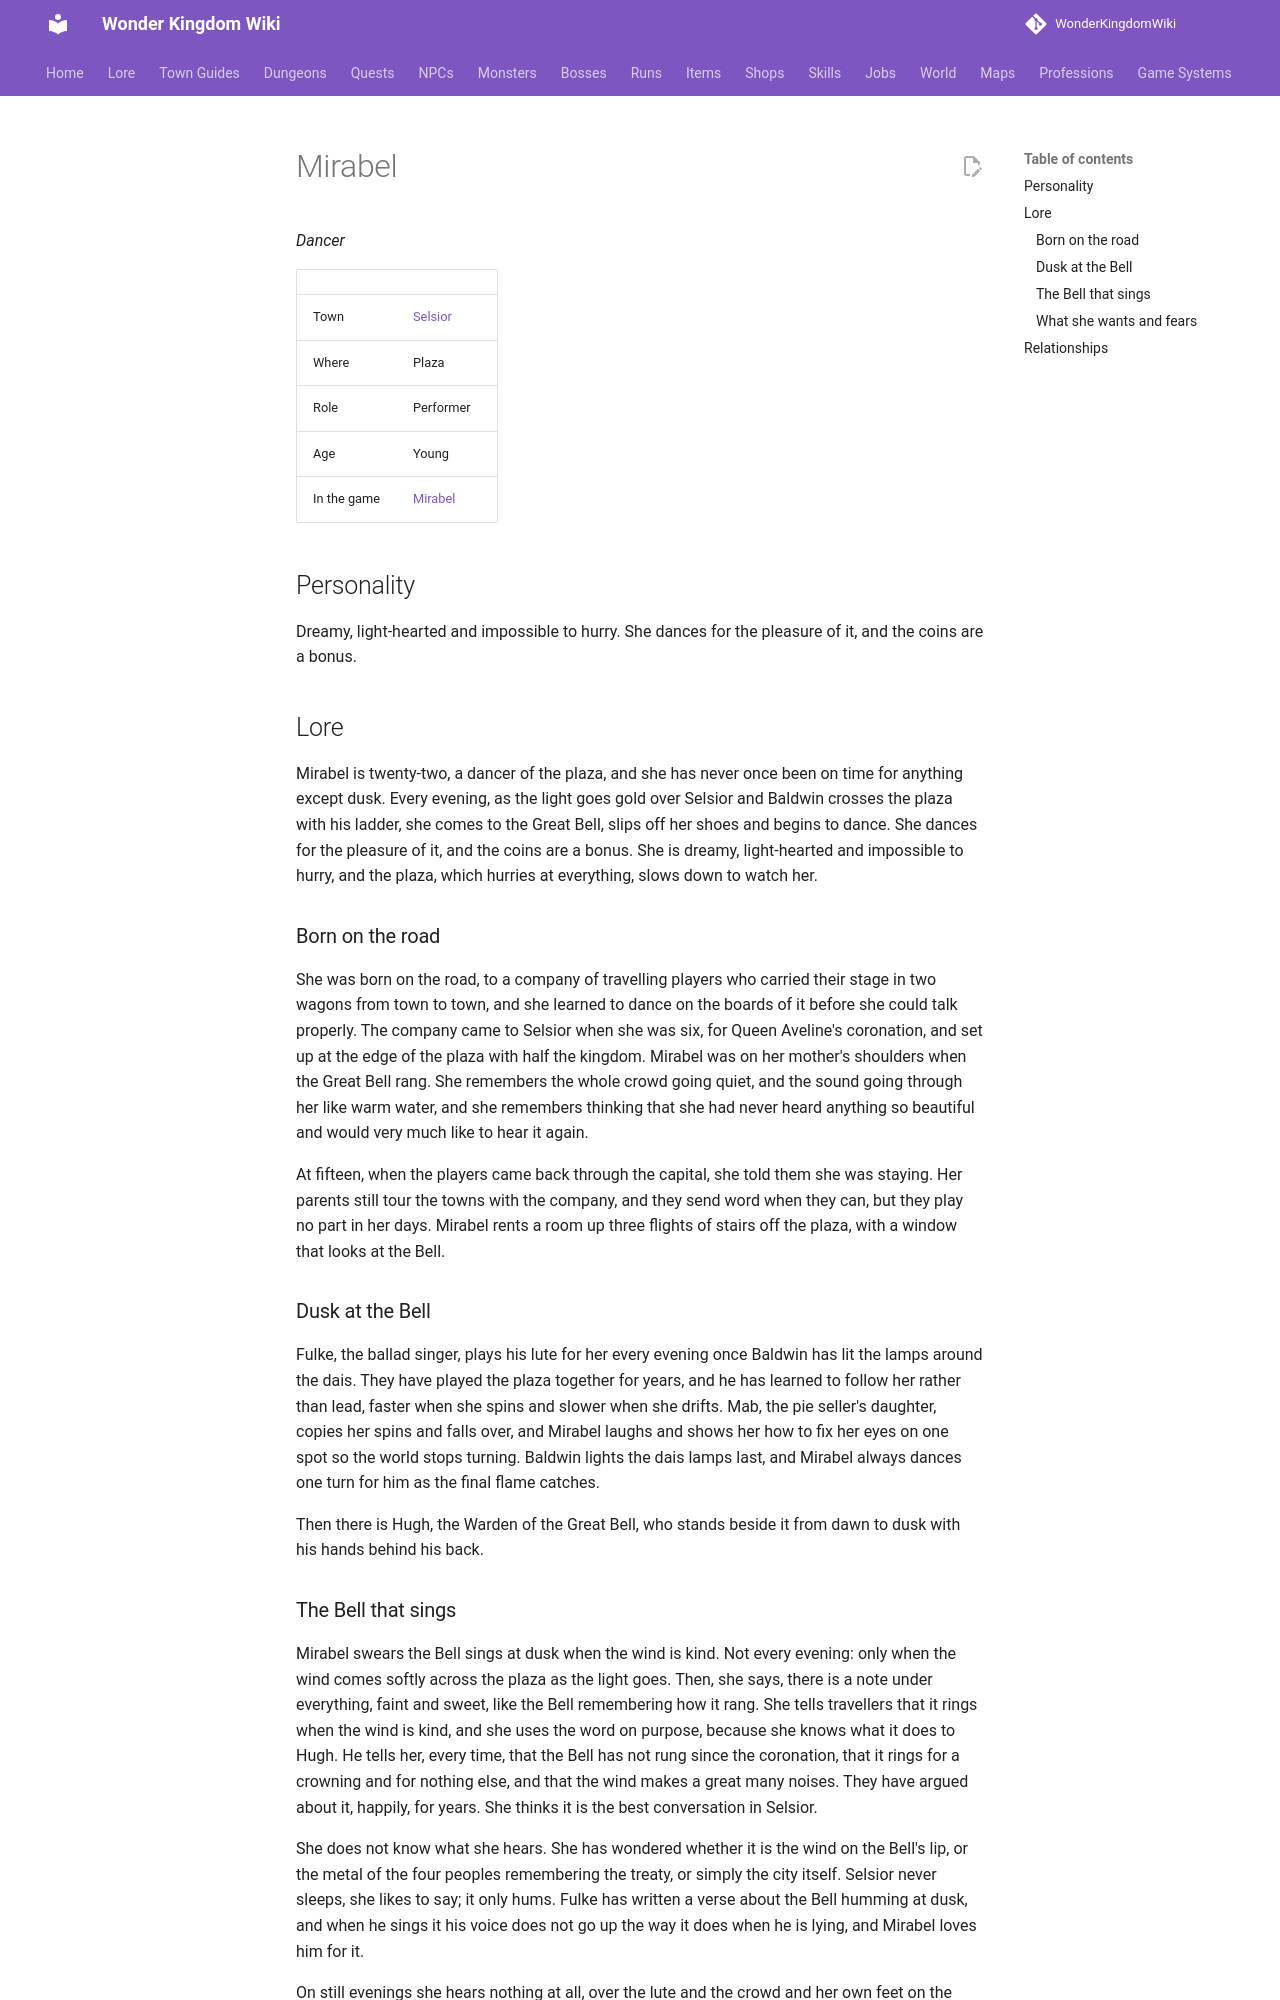

repository: alonohana627/WonderKingdomWiki · page: lore/people/selsior/mirabel/index.html · generator: mkdocs

<!-- Generated by tools/people.py from data/people/. Do not edit: changes are overwritten. -->

# Mirabel

*Dancer*

|  |  |
|---|---|
| Town | [Selsior](../../towns/selsior.md) |
| Where | Plaza |
| Role | Performer |
| Age | Young |
| In the game | [Mirabel](../../../npcs/mirabel.md) |

## Personality

Dreamy, light-hearted and impossible to hurry. She dances for the pleasure of it, and the coins are a bonus.

## Lore

Mirabel is twenty-two, a dancer of the plaza, and she has never once been on time for anything except dusk. Every evening, as the light goes gold over Selsior and Baldwin crosses the plaza with his ladder, she comes to the Great Bell, slips off her shoes and begins to dance. She dances for the pleasure of it, and the coins are a bonus. She is dreamy, light-hearted and impossible to hurry, and the plaza, which hurries at everything, slows down to watch her.

### Born on the road

She was born on the road, to a company of travelling players who carried their stage in two wagons from town to town, and she learned to dance on the boards of it before she could talk properly. The company came to Selsior when she was six, for Queen Aveline's coronation, and set up at the edge of the plaza with half the kingdom. Mirabel was on her mother's shoulders when the Great Bell rang. She remembers the whole crowd going quiet, and the sound going through her like warm water, and she remembers thinking that she had never heard anything so beautiful and would very much like to hear it again.

At fifteen, when the players came back through the capital, she told them she was staying. Her parents still tour the towns with the company, and they send word when they can, but they play no part in her days. Mirabel rents a room up three flights of stairs off the plaza, with a window that looks at the Bell.

### Dusk at the Bell

Fulke, the ballad singer, plays his lute for her every evening once Baldwin has lit the lamps around the dais. They have played the plaza together for years, and he has learned to follow her rather than lead, faster when she spins and slower when she drifts. Mab, the pie seller's daughter, copies her spins and falls over, and Mirabel laughs and shows her how to fix her eyes on one spot so the world stops turning. Baldwin lights the dais lamps last, and Mirabel always dances one turn for him as the final flame catches.

Then there is Hugh, the Warden of the Great Bell, who stands beside it from dawn to dusk with his hands behind his back.
